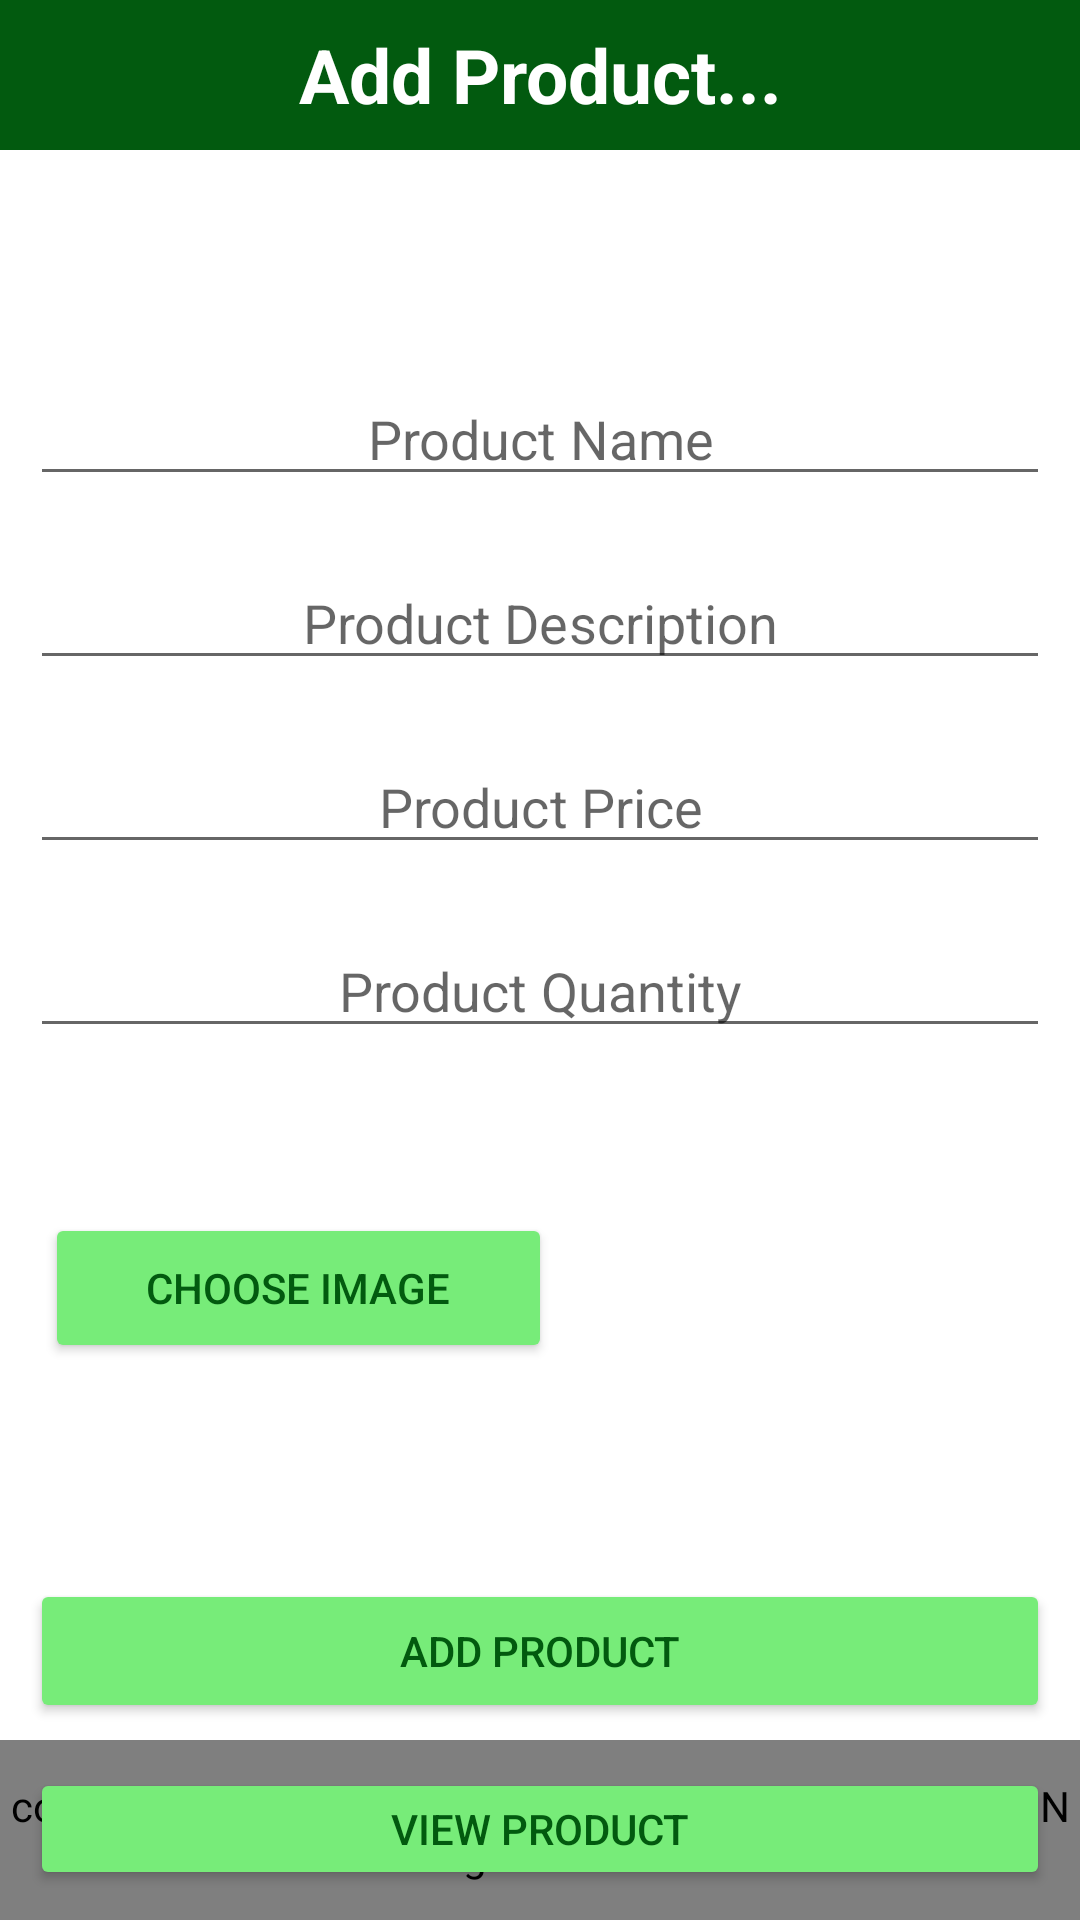

Produce the Android XML layout that renders to this screen, including the resource entries it uses.
<!-- AndroidManifest.xml: application theme Theme.Greenrise_SGP -->
<!-- res/layout/activity_seller_home.xml -->
<?xml version="1.0" encoding="utf-8"?>
<LinearLayout xmlns:android="http://schemas.android.com/apk/res/android"
    xmlns:app="http://schemas.android.com/apk/res-auto"
    xmlns:tools="http://schemas.android.com/tools"
    android:layout_width="match_parent"
    android:layout_height="match_parent"
    tools:context=".SellerHomeActivity"
    android:orientation="vertical"
    android:weightSum="1">
<RelativeLayout
    android:layout_width="match_parent"
    android:layout_height="match_parent">
    <TextView
        android:id="@+id/textView7"
        android:layout_width="match_parent"
        android:layout_height="50dp"
        android:layout_marginBottom="64dp"
        android:background="@color/green"
        android:gravity="center"
        android:text="Add Product..."
        android:textColor="@color/white"
        android:textSize="25dp"
        android:textStyle="bold" />


    <Button
        android:id="@+id/add"
        android:layout_width="match_parent"
        android:layout_height="48dp"
        android:layout_below="@id/pimage"
        android:layout_marginStart="10dp"
        android:layout_marginTop="0dp"
        android:layout_marginEnd="10dp"
        android:layout_marginBottom="10dp"
        android:backgroundTint="#77EC79"
        android:text="Add product"
        android:textColor="#025A0F"
        app:cornerRadius="10dp"
        tools:layout_editor_absoluteX="48dp"
        tools:layout_editor_absoluteY="554dp" />

    <Button
        android:id="@+id/upload"
        android:layout_width="169dp"
        android:layout_height="50dp"
        android:layout_below="@id/Pquantity"
        android:layout_marginStart="15dp"
        android:layout_marginTop="45dp"
        android:layout_marginEnd="10dp"
        android:layout_marginBottom="10dp"
        android:text="Choose Image"
        android:textColor="#025A0F"
        app:cornerRadius="10dp"
        tools:layout_editor_absoluteX="57dp"
        tools:layout_editor_absoluteY="439dp"
        android:backgroundTint="#77EC79"/>


    <Button
        android:id="@+id/view"
        android:layout_width="match_parent"
        android:layout_height="48dp"
        android:layout_below="@id/add"
        android:layout_marginStart="10dp"
        android:layout_marginTop="5dp"
        android:layout_marginEnd="10dp"
        android:layout_marginBottom="10dp"
        android:backgroundTint="#77EC79"
        android:text="View product"
        android:textColor="#025A0F"
        app:cornerRadius="10dp"
        tools:layout_editor_absoluteX="48dp"
        tools:layout_editor_absoluteY="554dp" />

    <EditText
        android:id="@+id/Pname"
        android:layout_width="match_parent"
        android:layout_height="wrap_content"
        android:layout_below="@id/textView7"
        android:layout_marginStart="10dp"
        android:layout_marginTop="10dp"
        android:layout_marginEnd="10dp"
        android:layout_marginBottom="10dp"
        android:ems="10"
        android:gravity="center"
        android:hint="Product Name"
        android:inputType="textPersonName"
        tools:layout_editor_absoluteX="101dp"
        tools:layout_editor_absoluteY="123dp" />

        <EditText
        android:id="@+id/Pabout"
        android:layout_width="match_parent"
        android:layout_height="wrap_content"
        android:ems="10"
        android:layout_marginStart="10dp"
        android:layout_marginTop="10dp"
        android:layout_marginEnd="10dp"
        android:layout_marginBottom="10dp"
        android:layout_below="@id/Pname"
        android:gravity="center"
        android:hint="Product Description"
        android:inputType="textPersonName"
        tools:layout_editor_absoluteX="101dp"
        tools:layout_editor_absoluteY="189dp" />

    <EditText
        android:id="@+id/Pprice"
        android:layout_width="match_parent"
        android:layout_height="wrap_content"
        android:ems="10"
        android:hint="Product Price"
        android:layout_marginStart="10dp"
        android:layout_marginTop="10dp"
        android:layout_marginEnd="10dp"
        android:layout_marginBottom="10dp"
        android:layout_below="@id/Pabout"
        android:gravity="center"
        android:inputType="number"
        tools:layout_editor_absoluteX="101dp"
        tools:layout_editor_absoluteY="256dp" />

    <EditText
        android:id="@+id/Pquantity"
        android:layout_width="match_parent"
        android:layout_height="wrap_content"
        android:ems="10"
        android:layout_marginStart="10dp"
        android:layout_marginTop="10dp"
        android:layout_marginEnd="10dp"
        android:layout_marginBottom="10dp"
        android:gravity="center"
        android:layout_below="@id/Pprice"
        android:hint="Product Quantity"
        android:inputType="number"
        tools:layout_editor_absoluteX="101dp"
        tools:layout_editor_absoluteY="324dp" />

    <ImageView
        android:id="@+id/pimage"
        android:layout_width="117dp"
        android:layout_height="117dp"
        android:layout_below="@id/Pquantity"
        android:layout_marginStart="25dp"
        android:layout_marginTop="25dp"
        android:layout_marginEnd="25dp"
        android:layout_marginBottom="25dp"
        android:layout_toRightOf="@id/upload"
        tools:layout_editor_absoluteX="272dp"
        tools:layout_editor_absoluteY="417dp" />

    <com.google.android.material.bottomnavigation.BottomNavigationView
        android:id="@+id/bottomnav"
        android:layout_width="match_parent"
        android:layout_height="60dp"
        android:layout_alignParentBottom="true"
        app:itemIconTint="@drawable/selector"
        app:itemTextColor="@drawable/selector"
        app:menu="@menu/bottomnav" />
</RelativeLayout>


</LinearLayout>
<!-- resources referenced by this layout -->
<resources>
  <color name="green">#025A0F</color>
  <color name="white">#FFFFFFFF</color>
  <style name="Theme.Greenrise_SGP" parent="Theme.MaterialComponents.DayNight.NoActionBar">
          
          <item name="colorPrimary">@color/purple_500</item>
          <item name="colorPrimaryVariant">@color/purple_700</item>
          <item name="colorOnPrimary">@color/white</item>
          
          <item name="colorSecondary">@color/teal_200</item>
          <item name="colorSecondaryVariant">@color/teal_700</item>
          <item name="colorOnSecondary">@color/black</item>
          
          <item name="android:statusBarColor" tools:targetApi="l">?attr/colorPrimaryVariant</item>
          
      </style>
  <color name="purple_500">#FF6200EE</color>
  <color name="purple_700">#FF3700B3</color>
  <color name="teal_200">#FF03DAC5</color>
  <color name="teal_700">#FF018786</color>
  <color name="black">#FF000000</color>
</resources>
